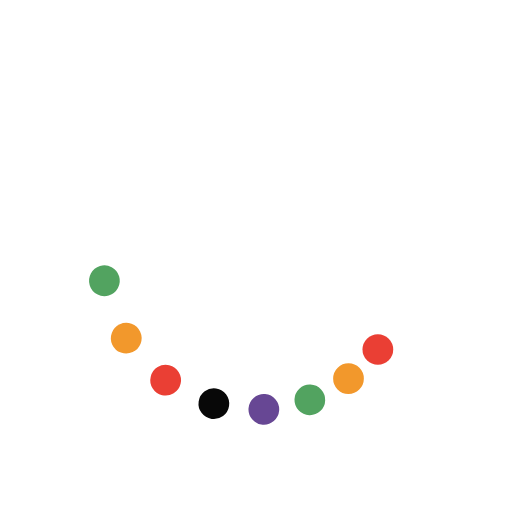
t = 0.00 s
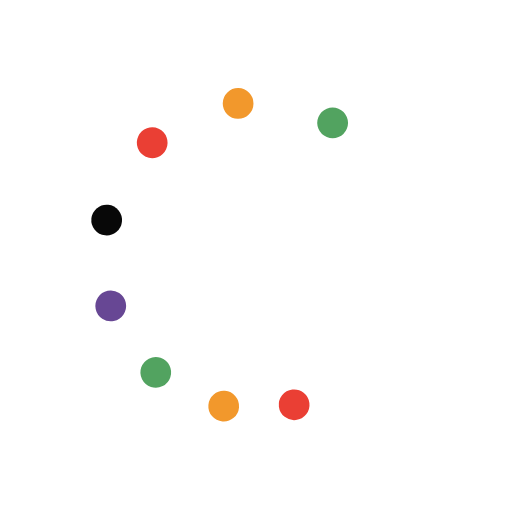
t = 0.50 s
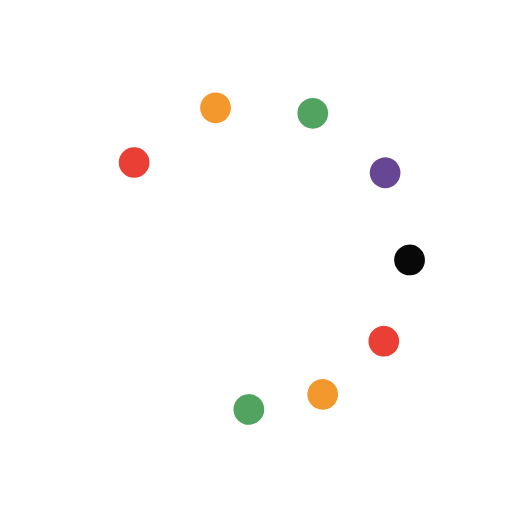
t = 1.00 s
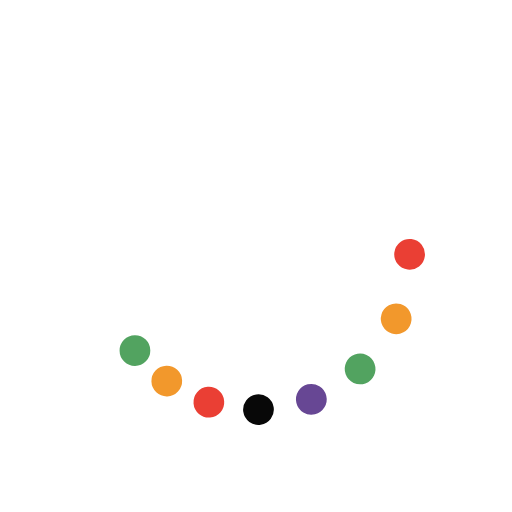
t = 1.50 s

The animated SVG that drew these frames (rendered in a browser with its animation timeline set to each time). Animation: 9 SMIL elements (animateTransform=9); one cycle of 2.00 s, repeats indefinitely.

<svg class="lds-microsoft" width="80px"  height="80px"  xmlns="http://www.w3.org/2000/svg" xmlns:xlink="http://www.w3.org/1999/xlink" viewBox="0 0 100 100" preserveAspectRatio="xMidYMid" style="background: none;"><g transform="rotate(0)"><circle cx="73.801" cy="68.263" fill="#ea3f34" r="3" transform="rotate(273.842 50 50)">
  <animateTransform attributeName="transform" type="rotate" calcMode="spline" values="0 50 50;360 50 50" times="0;1" keySplines="0.5 0 0.5 1" repeatCount="indefinite" dur="2s" begin="0s"></animateTransform>
</circle><circle cx="68.263" cy="73.801" fill="#f2982c" r="3" transform="rotate(290.209 50 50)">
  <animateTransform attributeName="transform" type="rotate" calcMode="spline" values="0 50 50;360 50 50" times="0;1" keySplines="0.5 0 0.5 1" repeatCount="indefinite" dur="2s" begin="-0.062s"></animateTransform>
</circle><circle cx="61.481" cy="77.716" fill="#52a360" r="3" transform="rotate(304.84 50 50)">
  <animateTransform attributeName="transform" type="rotate" calcMode="spline" values="0 50 50;360 50 50" times="0;1" keySplines="0.5 0 0.5 1" repeatCount="indefinite" dur="2s" begin="-0.125s"></animateTransform>
</circle><circle cx="53.916" cy="79.743" fill="#674794" r="3" transform="rotate(317.265 50 50)">
  <animateTransform attributeName="transform" type="rotate" calcMode="spline" values="0 50 50;360 50 50" times="0;1" keySplines="0.5 0 0.5 1" repeatCount="indefinite" dur="2s" begin="-0.187s"></animateTransform>
</circle><circle cx="46.084" cy="79.743" fill="#080808" r="3" transform="rotate(327.961 50 50)">
  <animateTransform attributeName="transform" type="rotate" calcMode="spline" values="0 50 50;360 50 50" times="0;1" keySplines="0.5 0 0.5 1" repeatCount="indefinite" dur="2s" begin="-0.25s"></animateTransform>
</circle><circle cx="38.519" cy="77.716" fill="#ea3f34" r="3" transform="rotate(336.706 50 50)">
  <animateTransform attributeName="transform" type="rotate" calcMode="spline" values="0 50 50;360 50 50" times="0;1" keySplines="0.5 0 0.5 1" repeatCount="indefinite" dur="2s" begin="-0.312s"></animateTransform>
</circle><circle cx="31.737" cy="73.801" fill="#f2982c" r="3" transform="rotate(343.931 50.0001 50.0001)">
  <animateTransform attributeName="transform" type="rotate" calcMode="spline" values="0 50 50;360 50 50" times="0;1" keySplines="0.5 0 0.5 1" repeatCount="indefinite" dur="2s" begin="-0.375s"></animateTransform>
</circle><circle cx="26.199" cy="68.263" fill="#52a360" r="3" transform="rotate(349.556 50 50)">
  <animateTransform attributeName="transform" type="rotate" calcMode="spline" values="0 50 50;360 50 50" times="0;1" keySplines="0.5 0 0.5 1" repeatCount="indefinite" dur="2s" begin="-0.437s"></animateTransform>
</circle><animateTransform attributeName="transform" type="rotate" calcMode="spline" values="0 50 50;0 50 50" times="0;1" keySplines="0.5 0 0.5 1" repeatCount="indefinite" dur="2s"></animateTransform></g></svg>
